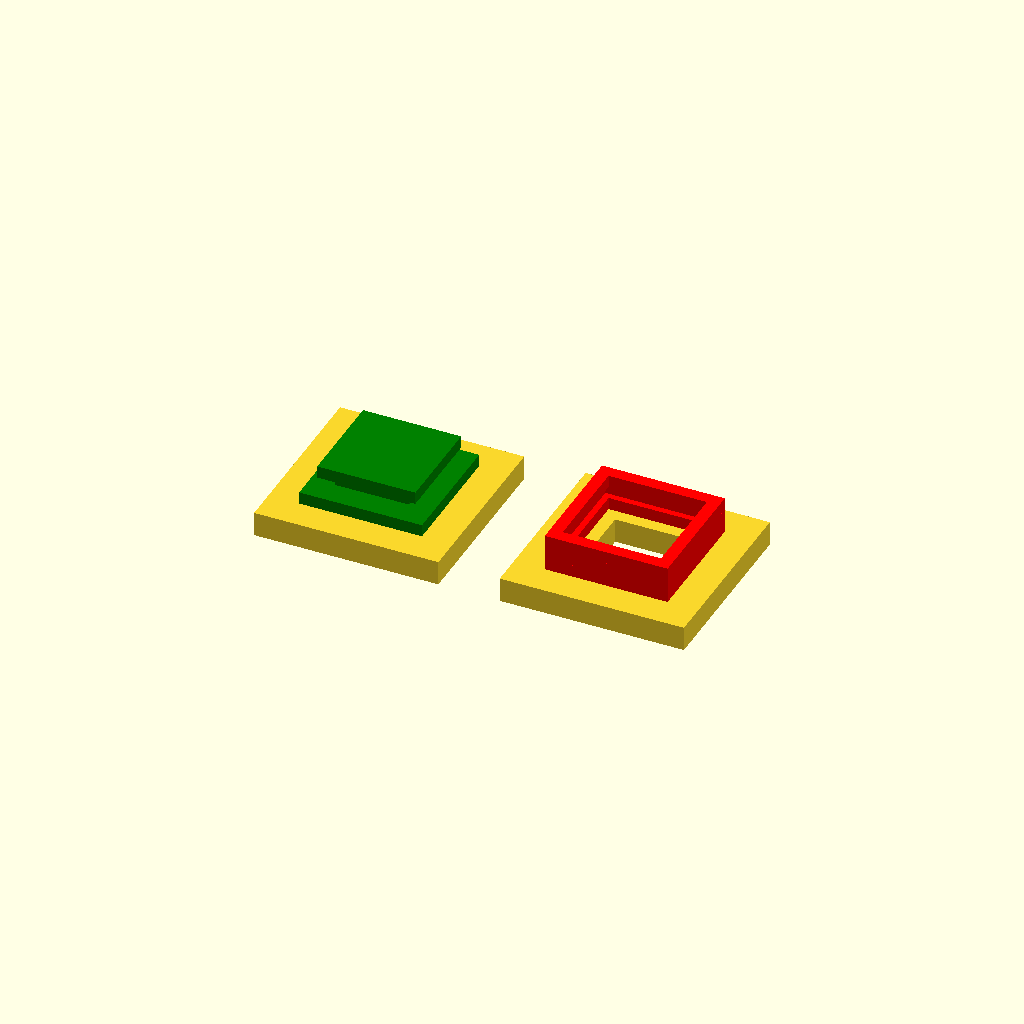
Cell 1 — every parameter at its default value.
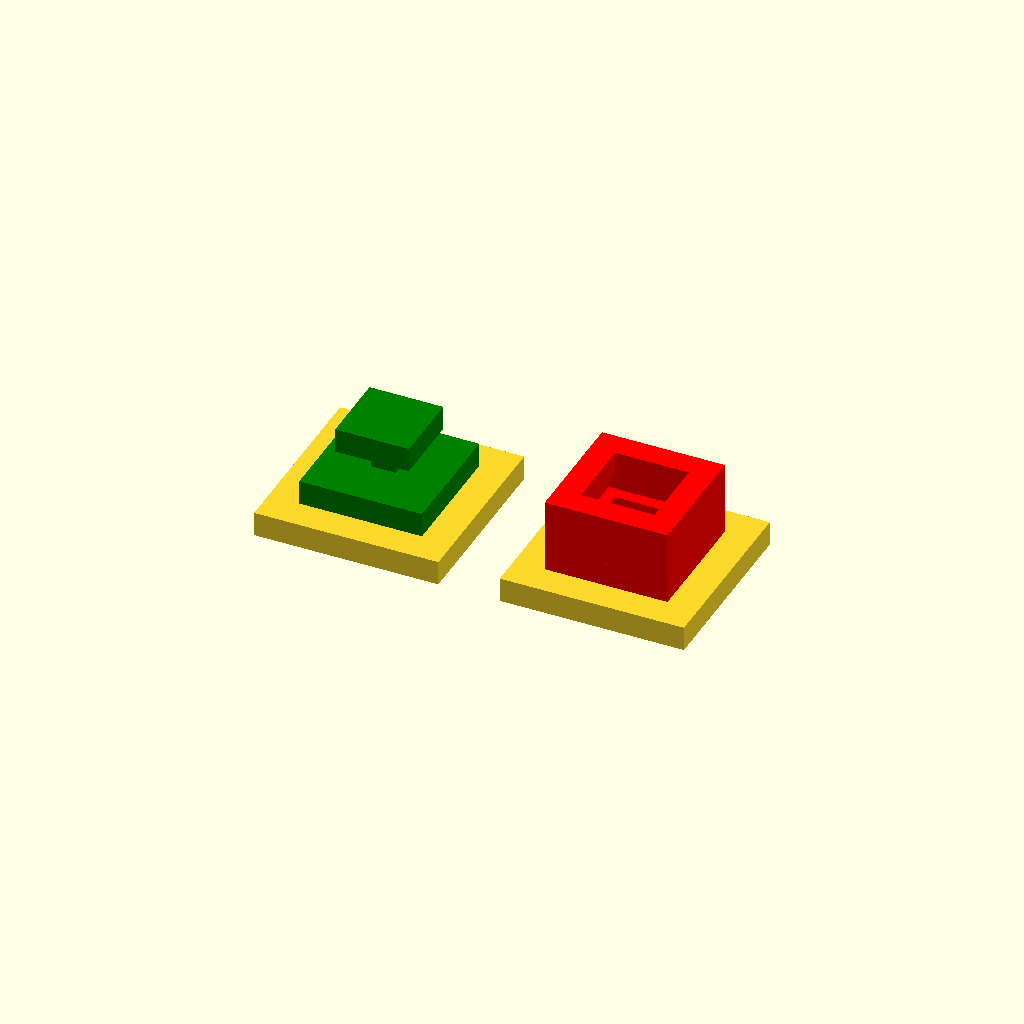
Cell 2: depth = 2 (everything else at default).
One fixed orthographic camera (rotation 55°, 0°, 25°; colour scheme Cornfield) for every cell.
The OpenSCAD source (modelling/flue/clip-test.scad):

use <threadlib/threadlib.scad> 
use <clip.scad>
include <config.scad>


depth = 1;
height = 1;

translate([ 10, 0, 0]) { translate([0, 0, 2]) clip_outer(depth, 10, 10); linear_extrude(2) difference() { square([15, 15], true); square([10 - 4 * depth, 10 - 4 * depth], true); } }
translate([-10, 0, 0]) { translate([0, 0, 2]) clip_inner(depth, 10, 10); linear_extrude(2) square([15, 15], true); }
Customizer parameters (derived from the source; name, type, default, range or options):
depth: number, default 1
height: number, default 1
